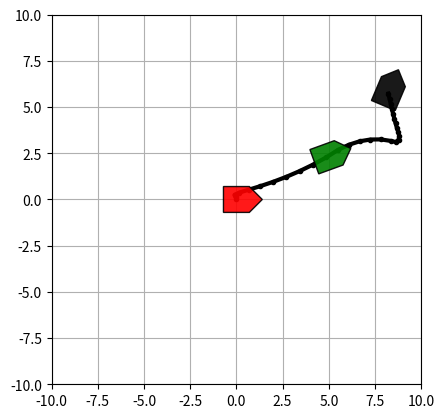
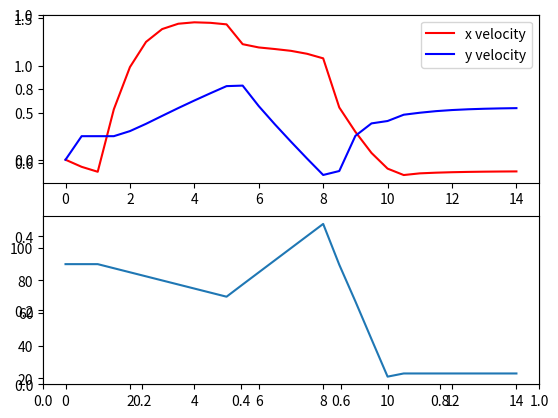

The matplotlib source for these figures, in order:
# %%
import numpy as np
import matplotlib.pyplot as plt
from matplotlib.patches import Polygon
from copy import copy


class boat:
    def __init__(
        self,
        time=0,
        pos=[0, 0, 0],
        vel_world=[0, 0, 0],
        throttle=[0, 0],
        color=[1, 1, 0],  # go beavs
        hullshape=None,
        friction=[3, 10, 30, 50],  # forwards, backwards, sideways, rotation
        thrust_x_pos=[-0.2, 0.2],
        mass=5,
        rotational_mass=0.5,
        thrust_function=None,
        friction_function=None,
        friction_function_rotation=None,
        max_num_history=100000,
        do_history_of_updates=False,
    ):
        # kinematics
        self.time = time
        self.pos = {"x": pos[0], "y": pos[1], "az": pos[2]}
        self.vel_world = {"x": vel_world[0], "y": vel_world[1], "az": vel_world[2]}

        self.original_pos = copy(self.pos)
        self.original_vel = copy(self.vel_world)

        # physics
        self.friction = {
            "forwards": friction[0],
            "backwards": friction[1],
            "sideways": friction[2],
            "rotation": friction[3],
        }
        self.thrust_x_pos = thrust_x_pos
        self.mass = mass
        self.rotational_mass = rotational_mass

        if thrust_function is None:
            thrust_function = self.default_thrust_function
        if friction_function is None:
            friction_function = self.default_friction_function
        if friction_function_rotation is None:
            friction_function_rotation = self.default_friction_function_rotation

        self.thrust_function = thrust_function
        self.friction_function = friction_function
        self.friction_function_rotation = friction_function_rotation
        # control input
        self.throttle = throttle
        self.original_throttle = copy(self.throttle)
        # appearance
        self.color = color
        if hullshape is None:
            hullshape = np.array([[-1, -1, 0, 1, 1], [-1, 1, 2, 1, -1]]) * [
                [0.35],
                [0.35],
            ]
        self.hullshape = np.array(hullshape)

        # history
        # x,y,az,vx,vy,vaz
        self.max_num_history = max_num_history
        self.__history = np.zeros((max_num_history, 7))
        self.__history[0, :] = np.concatenate(
            ([self.time], self.pos_vec, self.vel_world_vec)
        )
        self.num_history_epochs = 1
        self.is_history_looped = False

        # x,y,az,vx,vy,vaz,ax,ay,aaz,throttleL,throttleR
        self.do_history_of_updates = do_history_of_updates
        self.__history_of_updates = np.zeros((max_num_history, 9))
        self.__history_of_updates[0, :] = np.concatenate(
            ([self.time], self.pos_vec, self.vel_world_vec, self.throttle)
        )
        self.num_updates = 0
        self.is_history_of_updates_looped = False

    def reset(self):
        self.time = 0
        self.pos = copy(self.original_pos)
        self.vel_world = copy(self.original_vel)
        self.throttle = copy(self.original_throttle)

        # history
        # x,y,az,vx,vy,vaz
        self.__history[:] = 0
        self.__history[0, :] = np.concatenate(
            ([self.time], self.pos_vec, self.vel_world_vec)
        )
        self.num_history_epochs = 1
        self.is_history_looped = False

        # x,y,az,vx,vy,vaz,ax,ay,aaz,throttleL,throttleR
        self.__history_of_updates[:] = 0
        self.__history_of_updates[0, :] = np.concatenate(
            ([self.time], self.pos_vec, self.vel_world_vec, self.throttle)
        )
        self.num_updates = 0
        self.is_history_of_updates_looped = False

    @staticmethod
    def default_thrust_function(x):
        return x / 20

    @staticmethod
    def default_friction_function(friction, vel):
        return friction * (vel ** 3 / 10 + vel)

    @staticmethod
    def default_friction_function_rotation(friction, vel):
        return friction * (vel ** 3 / 10 + vel)

    @property
    def history(self):
        """ Property to return the history """
        current_ind = self.num_history_epochs
        if self.is_history_looped:
            return np.vstack(
                (self.__history[current_ind:, :], self.__history[0:current_ind, :]),
            )
        else:
            return self.__history[0:current_ind, :]

    @property
    def history_of_updates(self):
        """ Property to return the history of updates """
        if (
            self.num_updates == 0 and not self.is_history_of_updates_looped
        ):  # boat hasn't moved yet
            return self.__history_of_updates[0, :]
        else:
            current_ind = self.num_updates
            if self.is_history_of_updates_looped:
                return np.vstack(
                    (
                        self.__history_of_updates[current_ind:, :],
                        self.__history_of_updates[0:current_ind, :],
                    ),
                )
            else:
                return self.__history_of_updates[0:current_ind, :]

    def _update_history(self):
        # t, x, y, az, vx, vy, vaz
        self.__history[self.num_history_epochs, :] = [
            self.time,
            self.pos["x"],
            self.pos["y"],
            self.pos["az"],
            self.vel_world["x"],
            self.vel_world["y"],
            self.vel_world["az"],
        ]
        self.num_history_epochs += 1
        if self.num_history_epochs == self.max_num_history:
            self.num_history_epochs = 0
            self.is_history_looped = True

    def _update_history_of_updates(self):
        # t,x,y,az,vx,vy,vaz,throttleL,throttleR
        self.__history_of_updates[self.num_updates, :] = np.concatenate(
            ([self.time], self.pos_vec, self.vel_world_vec, self.throttle)
        )
        self.num_updates += 1
        if self.num_updates == self.max_num_history:
            self.num_updates = 0
            self.is_history_of_updates_looped = True

    @property
    def pos_vec(self):
        """ Return a list with [x,y,az] in it """
        return [self.pos["x"], self.pos["y"], self.pos["az"]]

    @property
    def vel_world_vec(self):
        """ Return velocity of boat in world coordinates as list"""
        vel_dict = self.vel_world
        return [vel_dict["x"], vel_dict["y"], vel_dict["az"]]

    @staticmethod
    def local_to_world_coords(xy, local_az):
        """ converts from local coordinates to world coordinates """
        # * note these equations are not normal rotation matrix...
        # azimuth is off by 90 degrees and reversed to trig used trig identities
        # instead of subtracting pi/2 every time
        cos = np.cos(-local_az * np.pi / 180)
        sin = np.sin(-local_az * np.pi / 180)
        world_x = xy[0] * cos + xy[1] * -sin
        world_y = xy[0] * sin + xy[1] * cos
        return [world_x, world_y]

    @staticmethod
    def world_to_local_coords(xy, local_az):
        """ converts from world coordinates to local coordinates """
        # * note these equations are not normal rotation matrix...
        # azimuth is off by 90 degrees and reversed to trig used trig identities
        # instead of subtracting pi/2 every time
        cos = np.cos(local_az * np.pi / 180)
        sin = np.sin(local_az * np.pi / 180)
        local_x = xy[0] * cos + xy[1] * -sin
        local_y = xy[0] * sin + xy[1] * cos
        return [local_x, local_y]

    @staticmethod
    def default_currents(xy):
        return (0, 0)

    def update_position(self, time_step, num_dt, vel_water_function=None):
        """ Update the position of the boat """
        if self.do_history_of_updates:
            self._update_history_of_updates()
        # if no water vel function
        if vel_water_function is None:
            vel_water_function = self.default_currents
        # for the num_dt to move
        dt = time_step / num_dt
        for t_step in range(num_dt):
            # -------------------- ACCELERATION FROM WATER CURRENTS ----------
            # convert water velocity from world to boat reference frame
            vel_water_world_x, vel_water_world_y = vel_water_function(
                [self.pos["x"], self.pos["y"]]
            )
            vel_relative_world_x = self.vel_world["x"] - vel_water_world_x
            vel_relative_world_y = self.vel_world["y"] - vel_water_world_y

            vel_relative_boat_x, vel_relative_boat_y = self.world_to_local_coords(
                [vel_relative_world_x, vel_relative_world_y], self.pos["az"]
            )

            # compute friction forces due to relative water velocities
            # positive force is pushing in positive direction
            friction_force_boat_x = self.friction_function(
                self.friction["sideways"], vel_relative_boat_x
            )

            if vel_relative_boat_y > 0:
                friction_force_boat_y = self.friction_function(
                    self.friction["forwards"], vel_relative_boat_y
                )
            else:
                friction_force_boat_y = self.friction_function(
                    self.friction["backwards"], vel_relative_boat_y
                )

            # compute acceleration in world reference frame due to friction
            accel_friction_boat_x = -friction_force_boat_x / self.mass
            accel_friction_boat_y = -friction_force_boat_y / self.mass

            # if acceleration due to friction over the dt flips the sign of the velocity
            # *this can happen over a large timestep, because we are assuming
            # constant friction over the timestep, even though it's slowing down
            # this could probably be more accurate with some iterative approach
            # but it would be slower

            is_change_sign_x = abs(accel_friction_boat_x * dt) > abs(
                vel_relative_boat_x
            )
            is_change_sign_y = abs(accel_friction_boat_y * dt) > abs(
                vel_relative_boat_y
            )
            # set acceleration so that final velocity is equal to 0
            # this precents overshoot
            # "hey, slow it down until it stops over this timestep"
            if is_change_sign_x:
                accel_friction_boat_x = -vel_relative_boat_x / dt
            if is_change_sign_y:
                accel_friction_boat_y = -vel_relative_boat_y / dt

            # convert acceleration to world coordinates
            accel_friction_world_x, accel_friction_world_y = self.local_to_world_coords(
                [accel_friction_boat_x, accel_friction_boat_y], self.pos["az"]
            )

            # -------------------- ACCELERATION FROM THRUSTERS ----------
            # compute thrust forces from each motor  ** torque == force_boat_az **
            # positive force is pushing in positive direction in pos and az
            thrust_force_boat_y = self.thrust_function(
                self.throttle[0]
            ) + self.thrust_function(self.throttle[1])

            accel_thrust_boat_y = thrust_force_boat_y / self.mass
            accel_thrust_boat_x = 0

            accel_thrust_world_x, accel_thrust_world_y = self.local_to_world_coords(
                [accel_thrust_boat_x, accel_thrust_boat_y], self.pos["az"]
            )

            # -------------------- COMBINE WORLD ACCELERATIONS ----------
            accel_total_world_x = accel_friction_world_x + accel_thrust_world_x
            accel_total_world_y = accel_friction_world_y + accel_thrust_world_y

            # store new time, positions and velocities
            self.vel_world["x"] += accel_total_world_x * dt
            self.vel_world["y"] += accel_total_world_y * dt

            self.pos["x"] += self.vel_world["x"] * dt
            self.pos["y"] += self.vel_world["y"] * dt

            # -------------------- ROTATE BOAT --------------
            # compute forces influencing boat azimuth
            friction_force_boat_az = self.friction_function_rotation(
                self.friction["rotation"], self.vel_world["az"] / 50
            )

            thrust_force_boat_az = (
                self.thrust_function(self.throttle[0]) / -self.thrust_x_pos[0]
                + self.thrust_function(self.throttle[1]) / -self.thrust_x_pos[1]
            )
            # compute and convert acceleration to velocity and position
            accel_azimuth = (
                thrust_force_boat_az - friction_force_boat_az
            ) / self.rotational_mass
            self.vel_world["az"] += accel_azimuth * dt
            self.pos["az"] += self.vel_world["az"] * dt
            if self.pos["az"] > 360:
                self.pos["az"] -= 360

            # -------------------- UPDATE HISTORY --------------
            # faster round
            self.time = int((self.time + dt) * (10 ** 6)) / (10.0 ** 6)
            # self.time = np.round(self.time + dt, 6)  # avoid 0.99999999 LSB errors
            self._update_history()

    def plot_history_line(self, ax, line_color="b", line_width=1):
        """ plot a line of where the boat has been """
        x_plot = self.history[:, 1]
        y_plot = self.history[:, 2]
        ax.plot(x_plot, y_plot, ".-", color=line_color, linewidth=line_width)

    def get_boat_polygon(self, boat_pos=None, scale=1):
        if boat_pos is None:
            boat_pos = self.pos
        # boat scalex, boat scale y
        if type(scale) != list:
            scale = [scale, scale]
        boat_shape = self.hullshape * np.array(scale).reshape(2, 1)

        # rotate to world coordinates
        azrad = np.deg2rad(-boat_pos["az"])
        R = np.array(
            [[np.cos(azrad), -1 * np.sin(azrad)], [np.sin(azrad), np.cos(azrad)]]
        )
        plot_points = R.dot(boat_shape) + np.array(
            [boat_pos["x"], boat_pos["y"]]
        ).reshape(2, -1)

        return plot_points

    def plot_boat_position(
        self,
        ax,
        scale=[0.25, 0.5],
        times_to_plot=None,
        zorder=10,
        alpha=0.9,
        face_colors=None,
    ):
        """ plot the boat positiona and orientation at times in vector """
        if times_to_plot is None:
            times_to_plot = [self.time]
        if face_colors is None:
            face_colors = [self.color] * len(times_to_plot)

        # get indices of times to plot
        all_times = self.history[:, 0]
        for t, boat_color in zip(times_to_plot, face_colors):
            if t <= self.time:
                # get index of data for time requested
                t_delta = np.round(all_times - t, 3)
                ind = np.argmin(np.abs(t_delta))  # round to ms
                # get boat data from history
                boat_pos = self.history[ind, [1, 2, 3]]
                boat_pos = {"x": boat_pos[0], "y": boat_pos[1], "az": boat_pos[2]}
                # scale boat size
                plotpoints = self.get_boat_polygon(boat_pos, scale)
                # add patch to axes
                ax.add_patch(
                    Polygon(
                        plotpoints.T,
                        fc=boat_color,
                        edgecolor="k",
                        zorder=zorder,
                        alpha=alpha,
                    )
                )


if __name__ == "__main__":

    def watervelfun(xy):
        if xy[0] > -1:
            return (-0.25, 0.25)
        else:
            return (-0.5, 0)

    myboat = boat(pos=[0, 0, 90])

    for t in range(14):
        if t == 1:
            myboat.throttle = [60, 80]
        elif t == 5:
            myboat.throttle = [80, 20]
        elif t == 8:
            myboat.throttle = [-100, 100]
        elif t == 10:
            myboat.throttle = [10, 10]

        myboat.update_position(1, 2, vel_water_function=watervelfun)

    fig, ax = plt.subplots()
    myboat.plot_history_line(ax, line_color="k", line_width=3)
    myboat.plot_boat_position(
        ax, scale=2, times_to_plot=[0, 5, 14], face_colors=["r", "g", (0, 0, 0)],
    )
    plt.axis([-10, 10, -10, 10])
    ax.set_aspect("equal", "box")
    plt.grid(True)

    fig2, ax2 = plt.subplots()
    t = myboat.history[:, 0]
    vx = myboat.history[:, 4]
    vy = myboat.history[:, 5]
    az = myboat.history[:, 3]
    plt.subplot(2, 1, 1)
    plt.plot(t, vx, color="r", label="x velocity")
    plt.plot(t, vy, color="b", label="y velocity")
    plt.legend()
    plt.subplot(2, 1, 2)
    plt.plot(t, az)
    plt.show()
